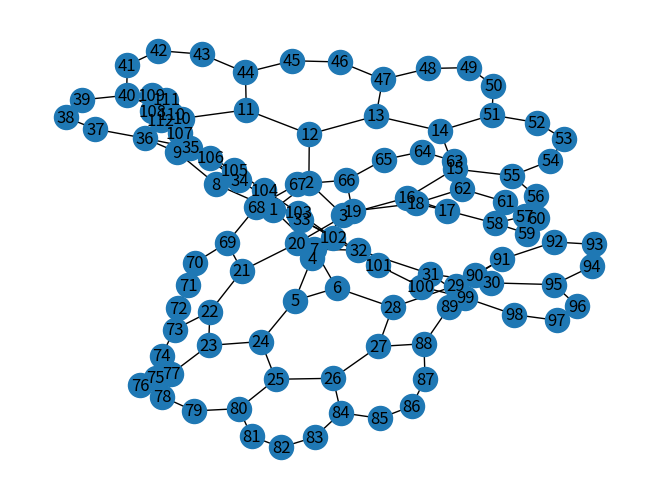

The matplotlib source for this figure:
import math as m
import numpy as np
import networkx as nx
import matplotlib.pyplot as plt


def cmax(n,g):
    if g==0:
        return n
    else:
        n0,n1=0,n
        c0=n
        for i in range(1,g+1):
            a,b=n0,n1
            n0=b
            n1=(n-4)*b-a
            c0+=n0+n1
    return c0


def sigma(g):
    if g==0:
        return 0
    else:
        return 1

def f(n,c,j):
    if j==0:
       if c==n:
           return 1
       else:
           return c+1
    else:
        if c<cmax(n,j):
            return c+1
        else:
            return cmax(n,j-1)+1

def Hyp(n, g):
    E,Eo = [],[]  #Edges and edges with orientations
    vertices_list=[[]]
    c = 0

    for i in range(1,n+1):
        if i < n:
            c += 1
            vertices_list[0].append([i,c])
            E.append((c,c+1))
            Eo.append([(c,c+1),1])
        else:
            c += 1
            vertices_list[0].append([i,c])
            E.append((c,1))
            Eo.append([(c,1),1])

    j = 1
    while j <= g:
        new_vertices = []
        for v in vertices_list[-1]:
            c0=v[-1]
            if v[-2] != 0:
                if v[-2]!=(n-4)*sigma(j-1):
                    for i in range(0, n-3):
                        c += 1
                        if i==0:
                           E.append((c0,c))
                           Eo.append([(c0,c),1])
                        if c<cmax(n,g):
                            nv = v[:-1]  # Remove the last element of v
                            nv.append(i)
                            nv.append(c)
                            new_vertices.append(nv)
                            E.append((c,c+1)) #Need to put conditions 
                            sgn=Eo[E.index((c0,f(n,c0,j-1)))][1]
                            if i<int((n-3)/2)+(1+sgn)/2:
                               Eo.append([(c,c+1),1])
                            else:
                               Eo.append([(c,c+1),-1])
                            
                        else:
                            nv = v[:-1]  # Remove the last element of v
                            nv.append(i)
                            nv.append(c)
                            new_vertices.append(nv)
                            E.append((c,cmax(n,g-1)+1))
                            Eo.append([(c,cmax(n,g-1)+1),-1])
                            break
                else:
                    for i in range(0, n-4):
                        c += 1
                        if i==0:
                           E.append((c0,c))
                           Eo.append([(c0,c),1])
                        if c==cmax(n,g):
                            nv = v[:-1]  # Remove the last element of v
                            nv.append(i)
                            nv.append(c)
                            new_vertices.append(nv)
                            E.append((c,cmax(n,g-1)+1))
                            Eo.append([(c,cmax(n,g-1)+1),-1])
                            break
                        else:
                            v = v[:-1]  # Remove the last element of v
                            nv.append(i)
                            nv.append(c)
                            new_vertices.append(nv)
                            E.append((c,c+1))
                            if i<int((n-3)/2)+(1+sgn)/2:
                                Eo.append([(c,c+1),1])
                            else:
                               Eo.append([(c,c+1),-1])
        vertices_list.append(new_vertices)
        j += 1
    return vertices_list, E , Eo

# Example usage
# Print the vertices of the second layer (j=1)


E,Eo=Hyp(7,2)[1],Hyp(7,2)[2]
#E=Hyp(7,2)[1]
G=nx.Graph(E)
G.add_edges_from(E)
nx.draw(G, with_labels=True)
print(Eo)
plt.show()

#Almost correct, but a little correction is required. And need to construct Pfaffian orientation. Doit recurrsively as well.

#Building the Pfaffian matrix and calculate the eigenspectrum (May be Sturm sequnce method)

def A(b, I ,g ,n):
    v=cmax(n,g)
    Eo=Hyp(n,g)[2]
    A=[]
    Edges=[]
    for k in range(len(Eo)):
        Edges.append(Eo[k][0])
        
    for i in range(1,v+1):
        B=[]
        for j in range(1,v+1):
            if (i,j) in Edges:
                B.append(1/np.tanh(b*I)*Eo[Edges.index((i,j))][1])
            else: 
                if (j,i) in Edges:
                    B.append(-1/np.tanh(b*I)*Eo[Edges.index((j,i))][1])
                else:
                    B.append(0)
        A.append(B)
    return A 


#print(A(1,1,1,7))
